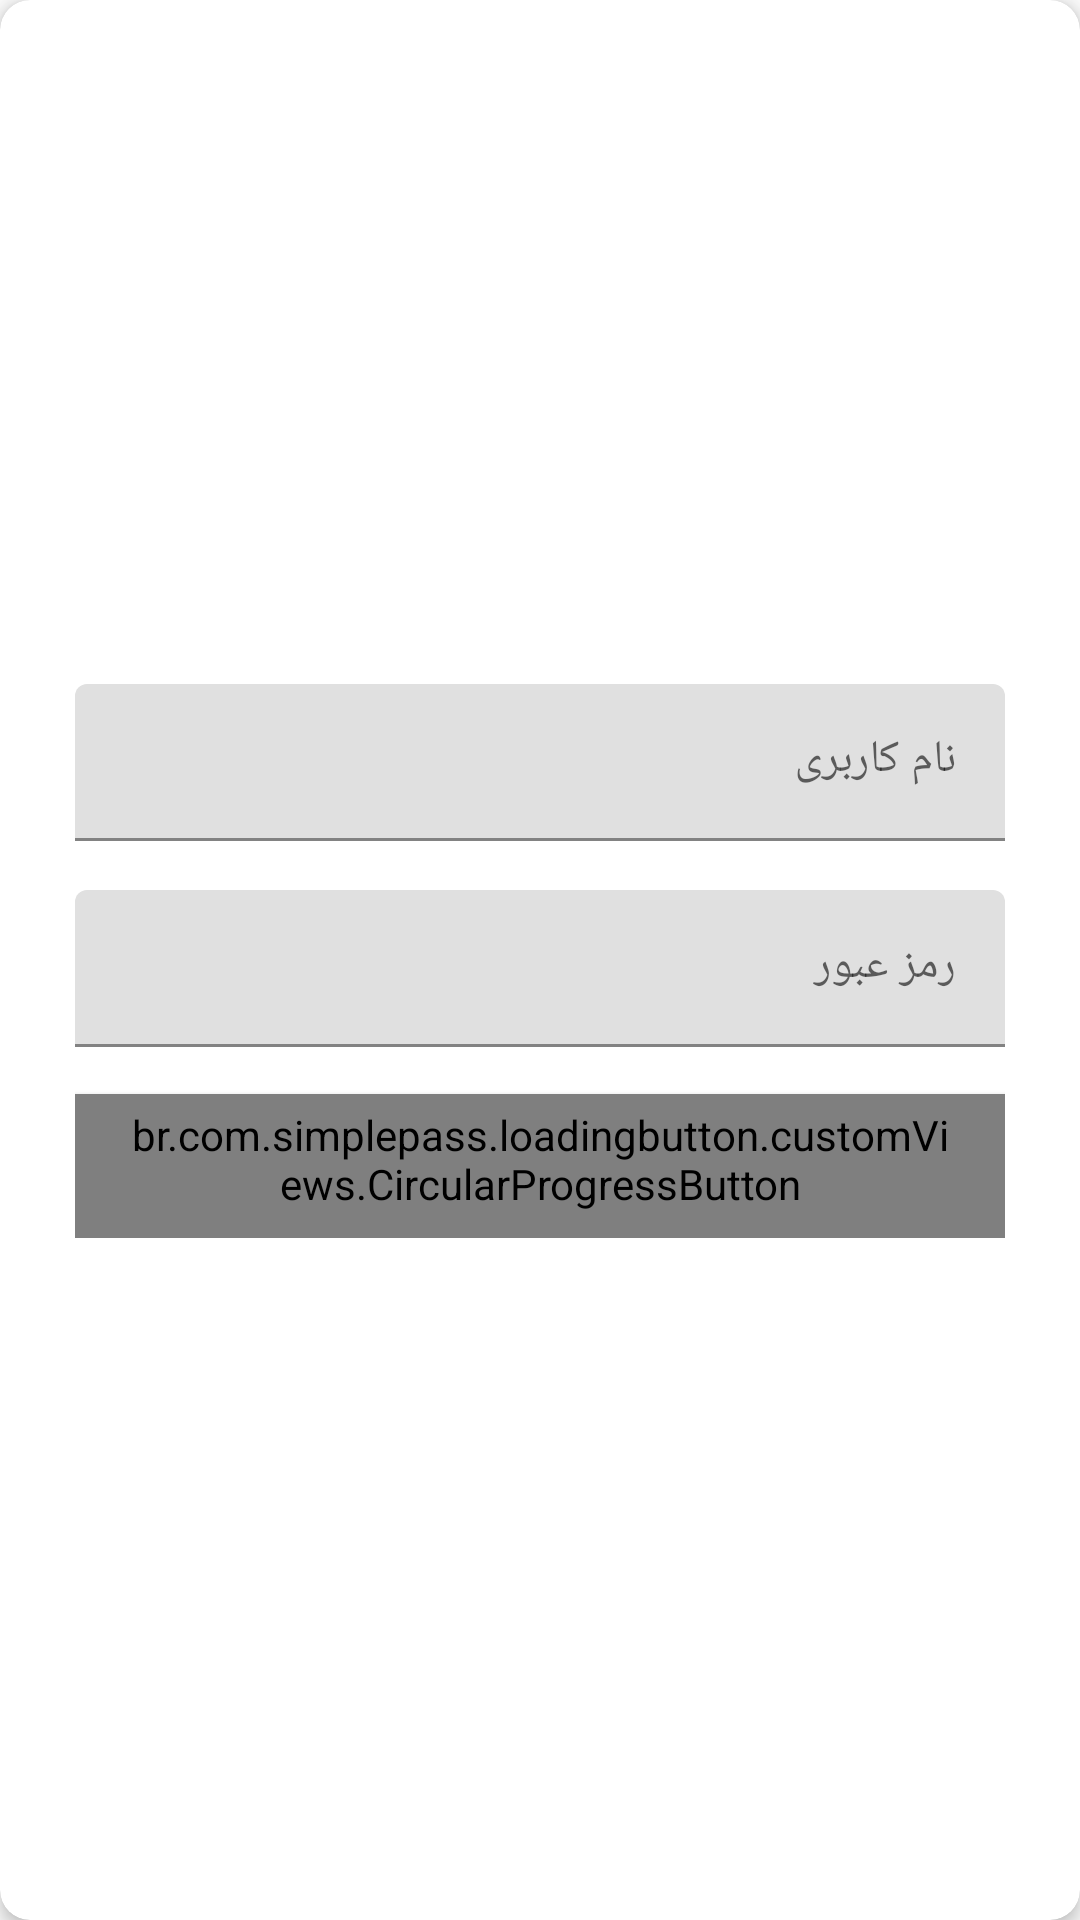

Here is an Android app screen rendered from its layout file. Give the layout XML and the strings, colors and styles it references.
<!-- AndroidManifest.xml: application theme AppTheme -->
<!-- res/layout/fragment_agent_login.xml -->
<?xml version="1.0" encoding="utf-8"?>
<com.google.android.material.card.MaterialCardView
    xmlns:android="http://schemas.android.com/apk/res/android"
    xmlns:app="http://schemas.android.com/apk/res-auto"
    xmlns:tools="http://schemas.android.com/tools"
    android:layout_width="match_parent"
    android:layout_height="250dp"
    style="@style/LoginCard"
    tools:context=".controller.login.UserLoginFragment"
    android:layout_margin="8dp">

    <LinearLayout
        android:layout_width="match_parent"
        android:layout_height="wrap_content"
        android:layout_gravity="center"
        android:gravity="top"
        android:orientation="vertical"
        android:padding="25dp">

        <com.google.android.material.textfield.TextInputLayout
            android:id="@+id/mobile"
            style="@style/TextField"
            android:focusable="false"
            android:focusableInTouchMode="true"
            android:layout_width="match_parent"
            android:layout_height="wrap_content"
            android:layout_marginBottom="15dp"
            android:elevation="50dp"
            android:hint="@string/usernameLabel"
            app:placeholderText="@string/usernameHint">

            <com.google.android.material.textfield.TextInputEditText
                android:textSize="15sp"
                android:maxLines="1"
                android:inputType="number"
                android:layout_width="match_parent"
                android:layout_height="wrap_content" />

        </com.google.android.material.textfield.TextInputLayout>

        <com.google.android.material.textfield.TextInputLayout
            android:id="@+id/contract_number"
            style="@style/TextField"
            android:layout_width="match_parent"
            android:layout_height="wrap_content"
            android:layout_marginBottom="15dp"
            android:hint="@string/passwordLabel"
            android:elevation="50dp"
            app:placeholderText="@string/passwordHint">

            <com.google.android.material.textfield.TextInputEditText
                android:textSize="15sp"
                android:maxLines="1"
                android:inputType="number"
                android:layout_width="match_parent"
                android:layout_height="wrap_content" />

        </com.google.android.material.textfield.TextInputLayout>

        <br.com.simplepass.loadingbutton.customViews.CircularProgressButton
            android:id="@+id/login"
            style="@style/ProgressButton"
            android:layout_margin="0dp"
            android:layout_width="match_parent"
            android:layout_height="wrap_content"
            android:text="@string/login_btn"
            app:spinning_bar_color="#FFF"
            app:spinning_bar_padding="6dp"
            app:spinning_bar_width="4dp" />

    </LinearLayout>

</com.google.android.material.card.MaterialCardView>
<!-- resources referenced by this layout -->
<resources>
  <string name="login_btn">ورود</string>
  <string name="passwordHint">رمز عبور خود را وارد کنید</string>
  <string name="passwordLabel">رمز عبور</string>
  <string name="usernameHint">نام کاربری خود را وارد کنید</string>
  <string name="usernameLabel">نام کاربری</string>
  <style name="LoginCard" parent="Widget.MaterialComponents.CardView">
          <item name="cardBackgroundColor">#fff</item>
          <item name="cardCornerRadius">10dp</item>
          <item name="cardElevation">3dp</item>
          <item name="android:layout_gravity">top</item>
      </style>
  <style name="ProgressButton" parent="Widget.MaterialComponents.Button">
          
          <item name="android:textColor">#fff</item>
          <item name="android:topRightRadius">200dp</item>
          <item name="android:textSize">15sp</item>
          <item name="android:layout_margin">20dp</item>
          <item name="font">@font/iran_yekan_black</item>
      </style>
  <style name="TextField" parent="Widget.MaterialComponents.TextInputLayout.FilledBox.Dense" />
  <style name="AppTheme" parent="Theme.MaterialComponents.Light.NoActionBar.Bridge">
          
          <item name="colorPrimary">@color/colorPrimary</item>
          <item name="colorPrimaryDark">@color/colorPrimaryDark</item>
          <item name="colorAccent">@color/colorAccent</item>
          <item name="android:textColor">#5C5C5C</item>
          <item name="fontFamily">@font/iran_yekan_black</item>
      </style>
  <color name="colorPrimary">#30486A</color>
  <color name="colorPrimaryDark">#00213f</color>
  <color name="colorAccent">#02B8FD</color>
</resources>
